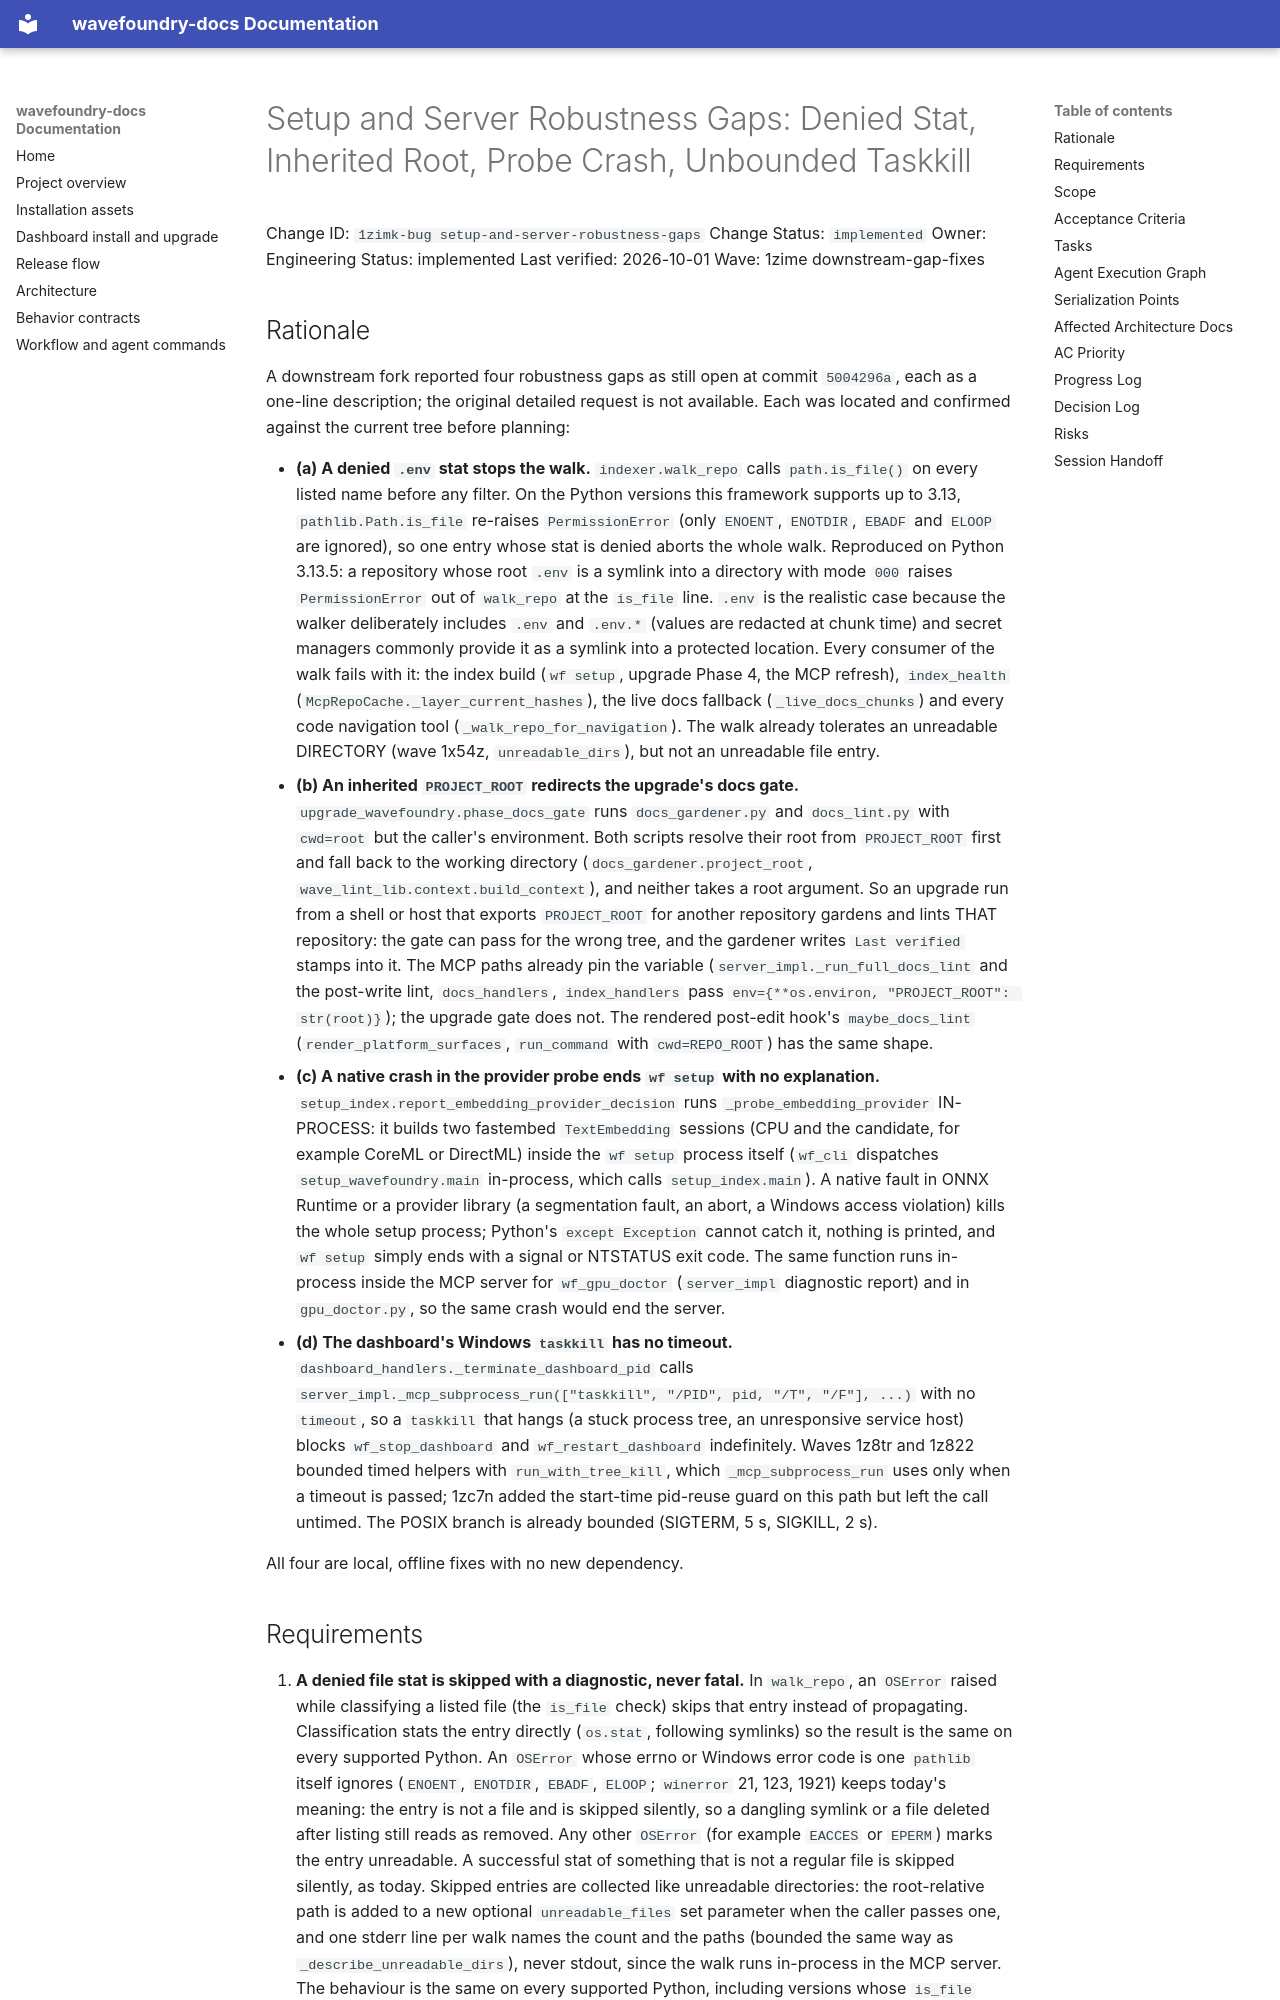

repository: coryhacking/wavefoundry · page: waves/1zime downstream-gap-fixes/1zimk-bug setup-and-server-robustness-gaps/index.html · generator: mkdocs

# Setup and Server Robustness Gaps: Denied Stat, Inherited Root, Probe Crash, Unbounded Taskkill

Change ID: `1zimk-bug setup-and-server-robustness-gaps`
Change Status: `implemented`
Owner: Engineering
Status: implemented
Last verified: 2026-10-01
Wave: 1zime downstream-gap-fixes

## Rationale

A downstream fork reported four robustness gaps as still open at commit `5004296a`, each as a one-line description; the original detailed request is not available. Each was located and confirmed against the current tree before planning:

- **(a) A denied `.env` stat stops the walk.** `indexer.walk_repo` calls `path.is_file()` on every listed name before any filter. On the Python versions this framework supports up to 3.13, `pathlib.Path.is_file` re-raises `PermissionError` (only `ENOENT`, `ENOTDIR`, `EBADF` and `ELOOP` are ignored), so one entry whose stat is denied aborts the whole walk. Reproduced on Python 3.13.5: a repository whose root `.env` is a symlink into a directory with mode `000` raises `PermissionError` out of `walk_repo` at the `is_file` line. `.env` is the realistic case because the walker deliberately includes `.env` and `.env.*` (values are redacted at chunk time) and secret managers commonly provide it as a symlink into a protected location. Every consumer of the walk fails with it: the index build (`wf setup`, upgrade Phase 4, the MCP refresh), `index_health` (`McpRepoCache._layer_current_hashes`), the live docs fallback (`_live_docs_chunks`) and every code navigation tool (`_walk_repo_for_navigation`). The walk already tolerates an unreadable DIRECTORY (wave 1x54z, `unreadable_dirs`), but not an unreadable file entry.
- **(b) An inherited `PROJECT_ROOT` redirects the upgrade's docs gate.** `upgrade_wavefoundry.phase_docs_gate` runs `docs_gardener.py` and `docs_lint.py` with `cwd=root` but the caller's environment. Both scripts resolve their root from `PROJECT_ROOT` first and fall back to the working directory (`docs_gardener.project_root`, `wave_lint_lib.context.build_context`), and neither takes a root argument. So an upgrade run from a shell or host that exports `PROJECT_ROOT` for another repository gardens and lints THAT repository: the gate can pass for the wrong tree, and the gardener writes `Last verified` stamps into it. The MCP paths already pin the variable (`server_impl._run_full_docs_lint` and the post-write lint, `docs_handlers`, `index_handlers` pass `env={**os.environ, "PROJECT_ROOT": str(root)}`); the upgrade gate does not. The rendered post-edit hook's `maybe_docs_lint` (`render_platform_surfaces`, `run_command` with `cwd=REPO_ROOT`) has the same shape.
- **(c) A native crash in the provider probe ends `wf setup` with no explanation.** `setup_index.report_embedding_provider_decision` runs `_probe_embedding_provider` IN-PROCESS: it builds two fastembed `TextEmbedding` sessions (CPU and the candidate, for example CoreML or DirectML) inside the `wf setup` process itself (`wf_cli` dispatches `setup_wavefoundry.main` in-process, which calls `setup_index.main`). A native fault in ONNX Runtime or a provider library (a segmentation fault, an abort, a Windows access violation) kills the whole setup process; Python's `except Exception` cannot catch it, nothing is printed, and `wf setup` simply ends with a signal or NTSTATUS exit code. The same function runs in-process inside the MCP server for `wf_gpu_doctor` (`server_impl` diagnostic report) and in `gpu_doctor.py`, so the same crash would end the server.
- **(d) The dashboard's Windows `taskkill` has no timeout.** `dashboard_handlers._terminate_dashboard_pid` calls `server_impl._mcp_subprocess_run(["taskkill", "/PID", pid, "/T", "/F"], ...)` with no `timeout`, so a `taskkill` that hangs (a stuck process tree, an unresponsive service host) blocks `wf_stop_dashboard` and `wf_restart_dashboard` indefinitely. Waves 1z8tr and 1z822 bounded timed helpers with `run_with_tree_kill`, which `_mcp_subprocess_run` uses only when a timeout is passed; 1zc7n added the start-time pid-reuse guard on this path but left the call untimed. The POSIX branch is already bounded (SIGTERM, 5 s, SIGKILL, 2 s).

All four are local, offline fixes with no new dependency.
